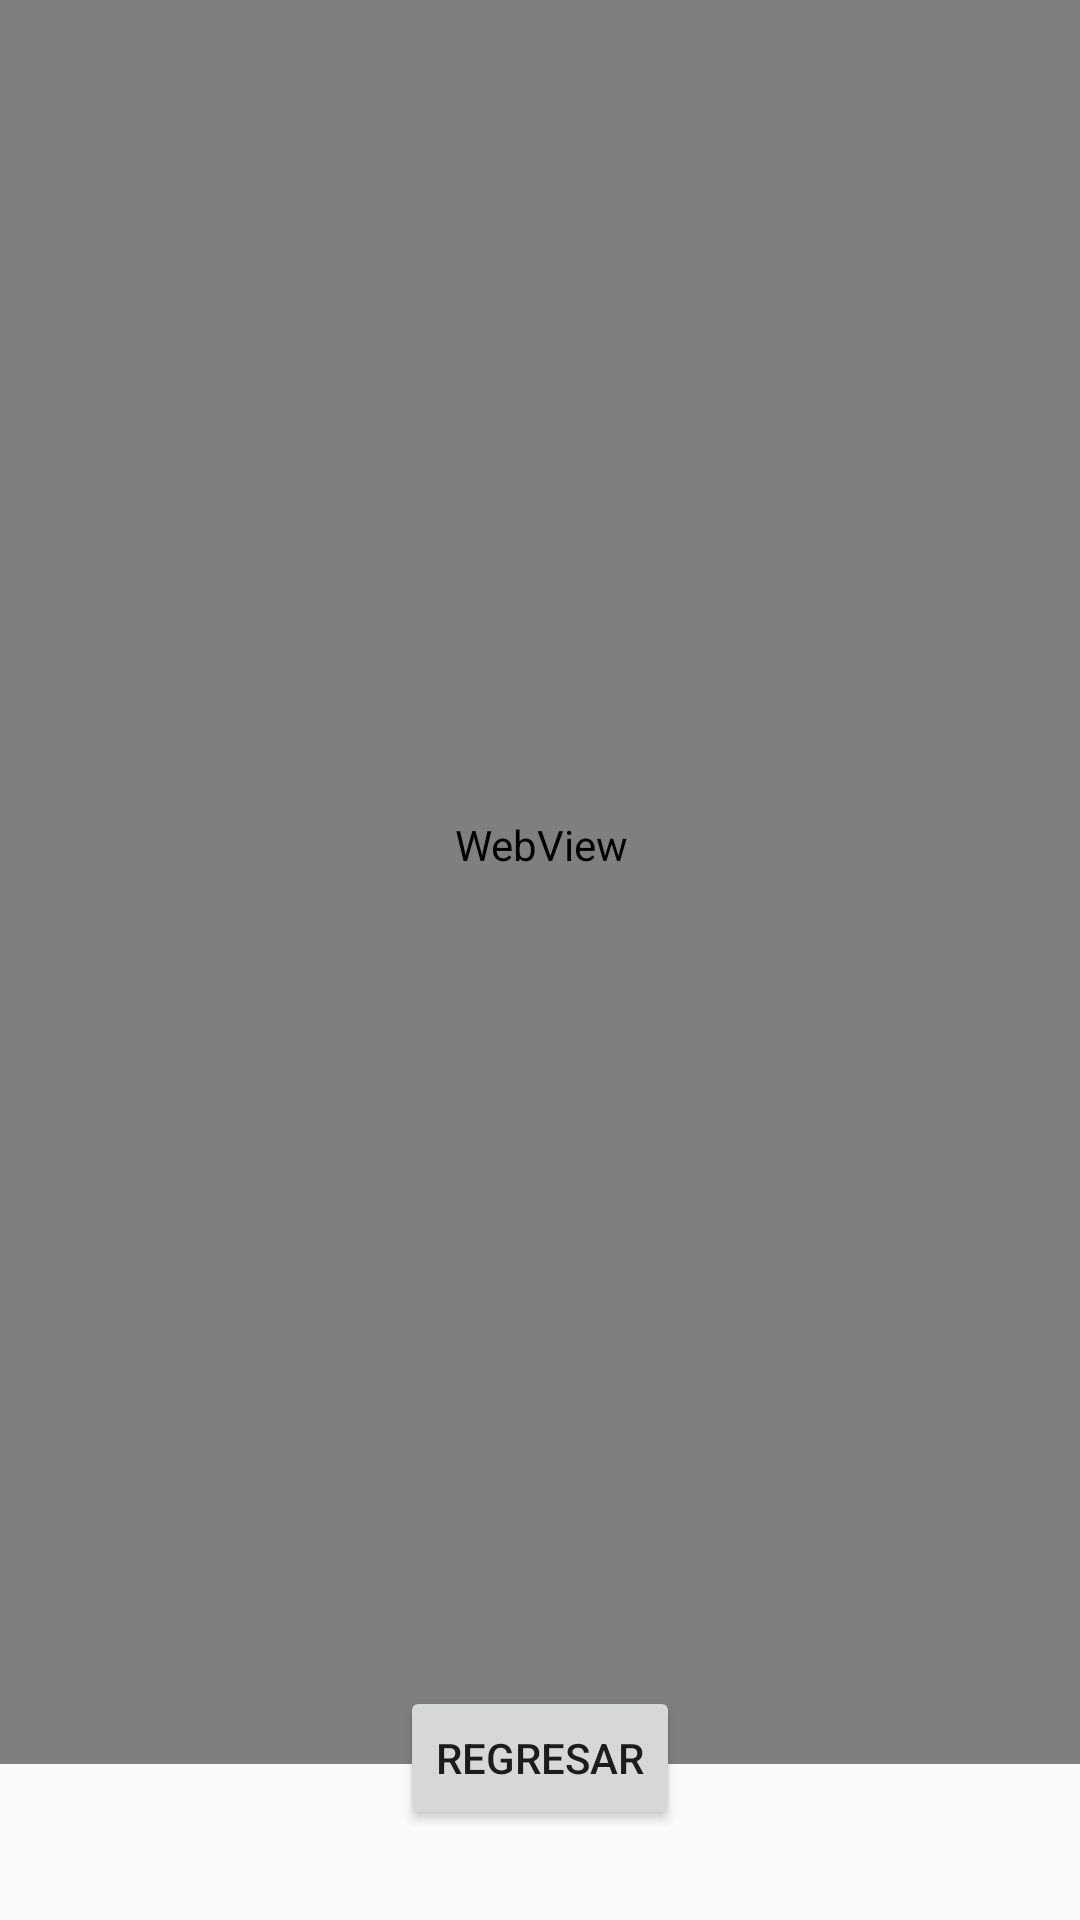

Write the Android layout XML for this screen, with the resource values it uses.
<!-- AndroidManifest.xml: application theme Theme.AMST2 -->
<!-- res/layout/activity_mapa_ventana.xml -->
<?xml version="1.0" encoding="utf-8"?>
<android.support.constraint.ConstraintLayout xmlns:android="http://schemas.android.com/apk/res/android"
    xmlns:app="http://schemas.android.com/apk/res-auto"
    xmlns:tools="http://schemas.android.com/tools"
    android:layout_width="match_parent"
    android:layout_height="match_parent"
    tools:context=".mapaVentana">

    <Button
        android:id="@+id/button"
        android:layout_width="wrap_content"
        android:layout_height="wrap_content"
        android:layout_marginBottom="30dp"
        android:onClick="ventanaPrincipal"
        android:text="Regresar"
        app:layout_constraintBottom_toBottomOf="parent"
        app:layout_constraintEnd_toEndOf="parent"
        app:layout_constraintStart_toStartOf="parent" />

    <WebView
        android:id="@+id/webView2"
        android:layout_width="365dp"
        android:layout_height="613dp"
        app:layout_constraintBottom_toTopOf="@+id/button"
        app:layout_constraintEnd_toEndOf="parent"
        app:layout_constraintStart_toStartOf="parent"
        app:layout_constraintTop_toTopOf="parent" />

</android.support.constraint.ConstraintLayout>
<!-- resources referenced by this layout -->
<resources>
  <style name="Theme.AMST2" parent="Theme.AppCompat.Light.DarkActionBar">
          
          <item name="colorPrimary">@color/purple_500</item>
          <item name="colorPrimaryDark">@color/purple_700</item>
          <item name="colorAccent">@color/teal_200</item>
          
      </style>
  <!-- not gathered from this repository: default colours our renderer supplied (Android Studio template values) -->
  <color name="purple_500">#FF6200EE</color>
  <color name="purple_700">#FF3700B3</color>
  <color name="teal_200">#FF03DAC5</color>
</resources>
